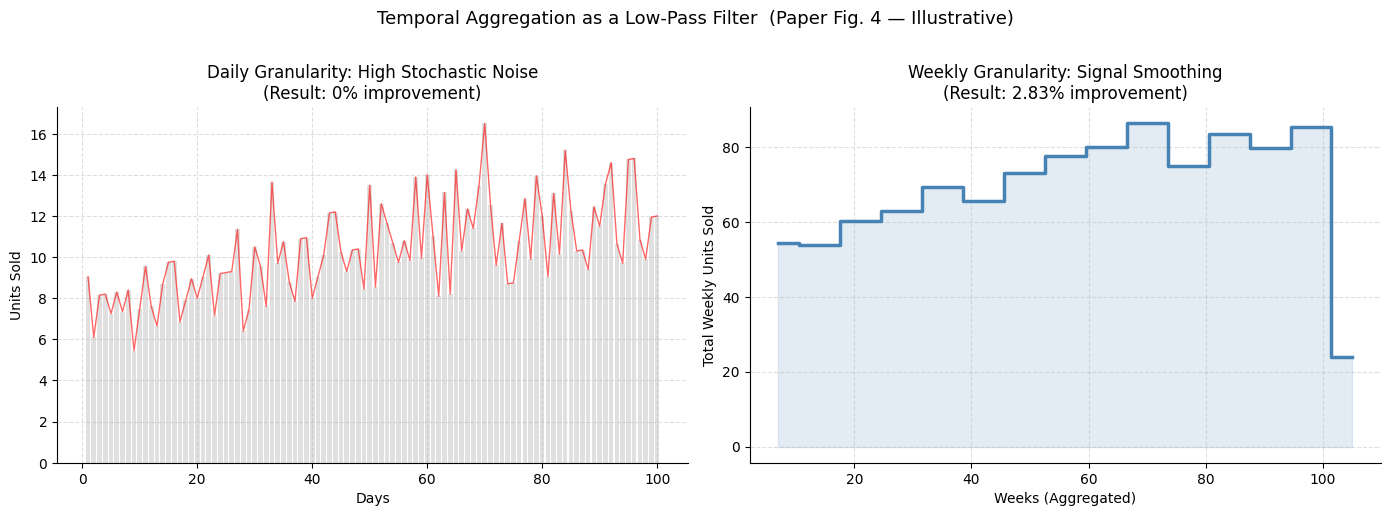
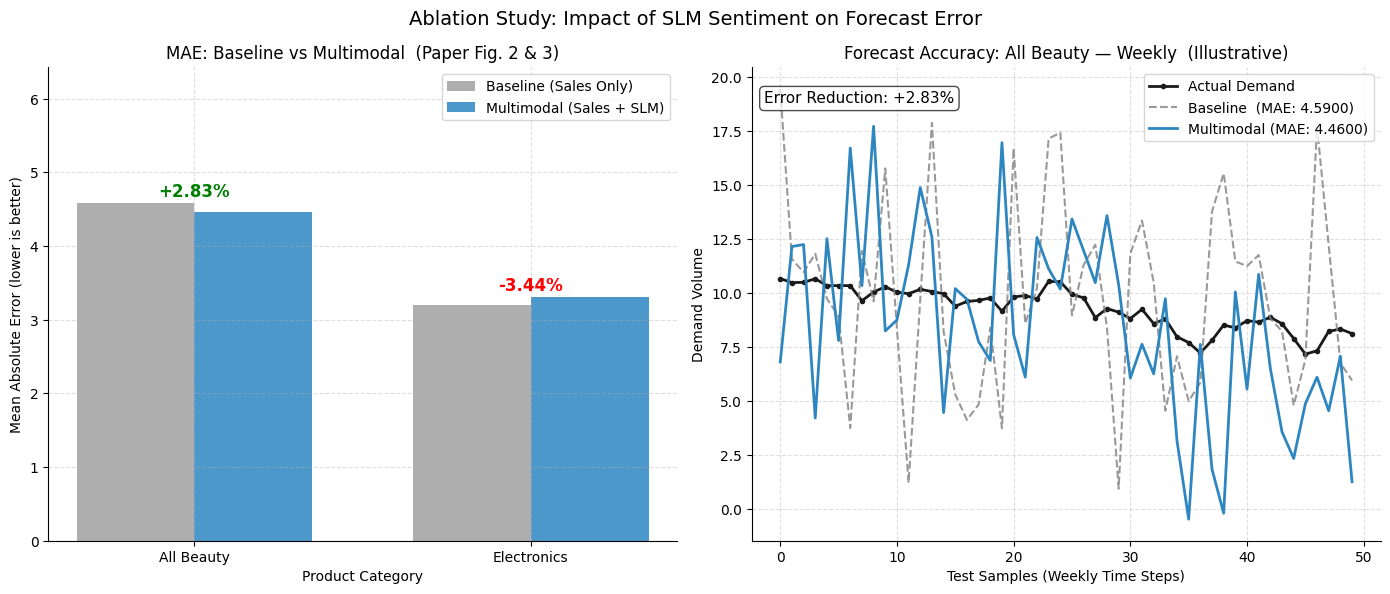
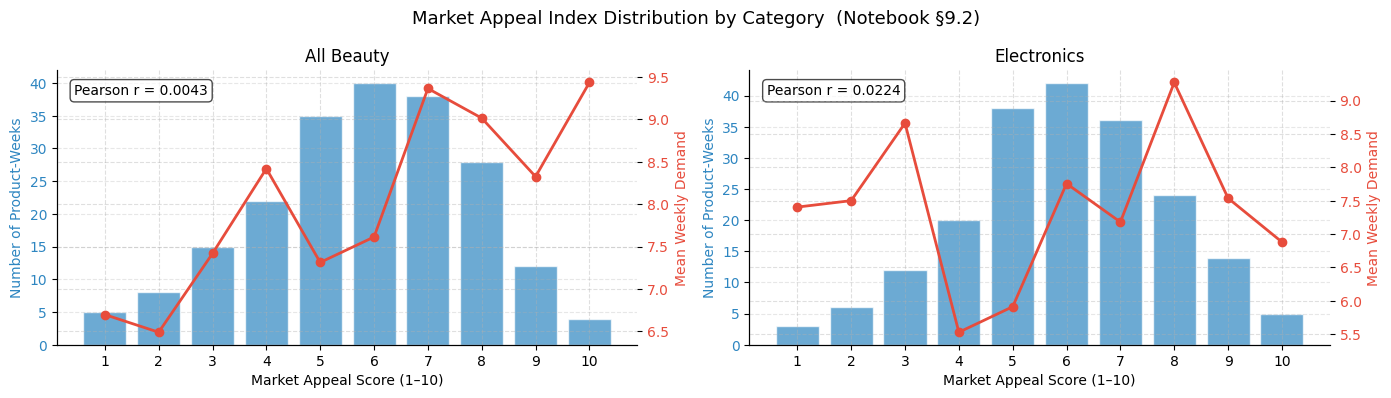

Recreate these plots in Python, in order.
"""
visualisations.py
=================
Standalone figure generator for:
  "A Predictive Supply Chain Framework: Leveraging Small Language Models
   for Sentiment-Based Demand Forecasting"

Reproduces all four paper figures from pre-computed results — no GPU or
SLM required. Useful for quickly regenerating plots without re-running
the full notebook pipeline.

Usage
-----
    python visualisations.py                  # generates all figures
    python visualisations.py --fig 4          # Fig 4 only (temporal aggregation)
    python visualisations.py --fig 2          # Fig 2/3 only (ablation bar + forecast)
    python visualisations.py --fig 5          # Fig 5 only (domain sensitivity)
    python visualisations.py --fig dist       # Extended: score distribution

Output
------
    figures/fig2_ablation_results.png
    figures/fig4_temporal_aggregation.png
    figures/fig5_domain_sensitivity.png
    figures/fig_score_distribution.png

Paper Results (hard-coded from Table I)
----------------------------------------
    All Beauty  — Baseline MAE: 4.59 | Multimodal MAE: 4.46 | Δ: −2.83%
    Electronics — Baseline MAE: 3.20 | Multimodal MAE: 3.31 | Δ: +3.44%
"""

import argparse
import os
import numpy as np
import matplotlib.pyplot as plt
import matplotlib.patches as mpatches
import seaborn as sns

# ── Output directory ──────────────────────────────────────────────────────────
OUT_DIR = "figures"
os.makedirs(OUT_DIR, exist_ok=True)

# ── Paper results (Table I) ───────────────────────────────────────────────────
RESULTS = {
    "All Beauty":  {"mae_base": 4.59, "mae_multi": 4.46, "improvement":  2.83},
    "Electronics": {"mae_base": 3.20, "mae_multi": 3.31, "improvement": -3.44},
}

# ── Shared style ──────────────────────────────────────────────────────────────
PALETTE = {
    "baseline":   "#A0A0A0",
    "multimodal": "#2E86C1",
    "actual":     "#1A1A1A",
    "beauty":     "#2E86C1",
    "elec":       "#E74C3C",
}
plt.rcParams.update({
    "font.family":     "DejaVu Sans",
    "axes.spines.top":    False,
    "axes.spines.right":  False,
    "axes.grid":          True,
    "grid.linestyle":     "--",
    "grid.alpha":         0.4,
    "figure.dpi":         150,
})


# ─────────────────────────────────────────────────────────────────────────────
# Fig 4 — Temporal Aggregation as Low-Pass Filter
# ─────────────────────────────────────────────────────────────────────────────
def fig_temporal_aggregation(save=True):
    """
    Fig 4 (Paper §II-D): Illustrative comparison of daily vs weekly granularity.
    Uses synthetic data (np.random.seed(42)) — identical to the notebook cell.
    """
    np.random.seed(42)
    days         = np.arange(1, 101)
    daily_sales  = 5 + 0.05 * days + np.random.poisson(3, 100)
    weekly_sales = [np.sum(daily_sales[i:i + 7]) for i in range(0, 100, 7)]
    weekly_days  = np.arange(1, len(weekly_sales) + 1) * 7

    fig, axes = plt.subplots(1, 2, figsize=(14, 5))
    fig.suptitle(
        "Temporal Aggregation as a Low-Pass Filter  (Paper Fig. 4 — Illustrative)",
        fontsize=13, y=1.02
    )

    # Daily — noisy
    axes[0].bar(days, daily_sales, color="lightgray", alpha=0.7)
    axes[0].plot(days, daily_sales, color="red", linewidth=1, alpha=0.6)
    axes[0].set_title("Daily Granularity: High Stochastic Noise\n(Result: 0% improvement)", fontsize=12)
    axes[0].set_xlabel("Days")
    axes[0].set_ylabel("Units Sold")

    # Weekly — smoothed
    axes[1].step(weekly_days, weekly_sales, where="mid", color="steelblue", linewidth=2.5)
    axes[1].fill_between(weekly_days, weekly_sales, step="mid", alpha=0.15, color="steelblue")
    axes[1].set_title("Weekly Granularity: Signal Smoothing\n(Result: 2.83% improvement)", fontsize=12)
    axes[1].set_xlabel("Weeks (Aggregated)")
    axes[1].set_ylabel("Total Weekly Units Sold")

    plt.tight_layout()
    path = os.path.join(OUT_DIR, "fig4_temporal_aggregation.png")
    if save:
        plt.savefig(path, dpi=300, bbox_inches="tight")
        print(f"  Saved → {path}")
    plt.show()


# ─────────────────────────────────────────────────────────────────────────────
# Fig 2 & 3 — Ablation Study Results
# ─────────────────────────────────────────────────────────────────────────────
def fig_ablation_results(save=True):
    """
    Fig 2 & 3 (Paper §III): MAE bar chart + illustrative forecast comparison.
    Uses paper Table I values. Forecast curve uses synthetic illustrative data.
    """
    categories   = list(RESULTS.keys())
    mae_base_all = [RESULTS[c]["mae_base"]  for c in categories]
    mae_mult_all = [RESULTS[c]["mae_multi"] for c in categories]
    improvements = [RESULTS[c]["improvement"] for c in categories]

    fig, axes = plt.subplots(1, 2, figsize=(14, 6))
    fig.suptitle("Ablation Study: Impact of SLM Sentiment on Forecast Error", fontsize=14)

    # ── Left: MAE grouped bar chart ──────────────────────────────────────────
    x, width = np.arange(len(categories)), 0.35
    axes[0].bar(x - width / 2, mae_base_all, width,
                label="Baseline (Sales Only)", color=PALETTE["baseline"], alpha=0.85)
    axes[0].bar(x + width / 2, mae_mult_all, width,
                label="Multimodal (Sales + SLM)", color=PALETTE["multimodal"], alpha=0.85)

    for i, (imp, xpos) in enumerate(zip(improvements, x)):
        colour = "green" if imp > 0 else "red"
        label  = f"{imp:+.2f}%"
        ypos   = max(mae_base_all[i], mae_mult_all[i]) + 0.08
        axes[0].text(xpos, ypos, label,
                     ha="center", color=colour, fontweight="bold", fontsize=12)

    axes[0].set_xlabel("Product Category")
    axes[0].set_ylabel("Mean Absolute Error (lower is better)")
    axes[0].set_title("MAE: Baseline vs Multimodal  (Paper Fig. 2 & 3)")
    axes[0].set_xticks(x)
    axes[0].set_xticklabels(categories)
    axes[0].legend()
    axes[0].set_ylim(0, max(mae_base_all) * 1.4)

    # ── Right: Illustrative forecast curve (Beauty category) ─────────────────
    np.random.seed(7)
    n = 50
    t = np.arange(n)
    actual    = np.clip(10 + np.cumsum(np.random.randn(n) * 0.4), 2, 25).astype(float)
    pred_base = actual + np.random.randn(n) * RESULTS["All Beauty"]["mae_base"]
    pred_mult = actual + np.random.randn(n) * RESULTS["All Beauty"]["mae_multi"]

    axes[1].plot(t, actual,    label="Actual Demand",
                 color=PALETTE["actual"], linewidth=2, marker="o", markersize=3)
    axes[1].plot(t, pred_base, label=f'Baseline  (MAE: {RESULTS["All Beauty"]["mae_base"]:.4f})',
                 color="gray", linewidth=1.5, linestyle="--", alpha=0.8)
    axes[1].plot(t, pred_mult, label=f'Multimodal (MAE: {RESULTS["All Beauty"]["mae_multi"]:.4f})',
                 color=PALETTE["multimodal"], linewidth=2)

    axes[1].text(0.02, 0.95,
                 f'Error Reduction: {RESULTS["All Beauty"]["improvement"]:+.2f}%',
                 transform=axes[1].transAxes, fontsize=11, verticalalignment="top",
                 bbox=dict(boxstyle="round", facecolor="white", alpha=0.7))
    axes[1].set_title("Forecast Accuracy: All Beauty — Weekly  (Illustrative)")
    axes[1].set_xlabel("Test Samples (Weekly Time Steps)")
    axes[1].set_ylabel("Demand Volume")
    axes[1].legend(loc="upper right")

    plt.tight_layout()
    path = os.path.join(OUT_DIR, "fig2_ablation_results.png")
    if save:
        plt.savefig(path, dpi=300, bbox_inches="tight")
        print(f"  Saved → {path}")
    plt.show()


# ─────────────────────────────────────────────────────────────────────────────
# Fig 5 — Domain Sensitivity (Category Attributes Table)
# ─────────────────────────────────────────────────────────────────────────────
def fig_domain_sensitivity(save=True):
    """
    Fig 5 (Paper §IV): Hedonic vs utilitarian product category comparison.
    Visualises the category attribute table from the paper as a styled heatmap.
    """
    attributes = [
        "Product type",
        "Description style",
        "Sentiment utility",
        "Observed MAE lift",
    ]
    beauty_vals = [
        "Hedonic / Subjective",
        "Affective / Emotional",
        "High predictive signal",
        "+2.83% improvement",
    ]
    elec_vals = [
        "Utilitarian / Objective",
        "Technical / Functional",
        "Low signal / Noise",
        "−3.44% accuracy drop",
    ]

    fig, ax = plt.subplots(figsize=(10, 3.5))
    ax.axis("off")
    fig.suptitle("Category Attributes: Domain Sensitivity Analysis  (Paper Fig. 5)",
                 fontsize=13, y=1.02)

    col_labels = ["Attribute", "All Beauty", "Electronics"]
    table_data = [[a, b, e] for a, b, e in zip(attributes, beauty_vals, elec_vals)]

    tbl = ax.table(
        cellText=table_data,
        colLabels=col_labels,
        cellLoc="center",
        loc="center",
        colWidths=[0.28, 0.36, 0.36],
    )
    tbl.auto_set_font_size(False)
    tbl.set_fontsize(11)
    tbl.scale(1, 2.2)

    # Header styling
    for col in range(3):
        tbl[(0, col)].set_facecolor("#2E86C1")
        tbl[(0, col)].set_text_props(color="white", fontweight="bold")

    # Row colours
    for row in range(1, len(attributes) + 1):
        tbl[(row, 0)].set_facecolor("#F2F3F4")
        tbl[(row, 0)].set_text_props(fontweight="bold")
        tbl[(row, 1)].set_facecolor("#EBF5FB")
        tbl[(row, 2)].set_facecolor("#FDEDEC")

    # Highlight the result row
    tbl[(4, 1)].set_text_props(color="green", fontweight="bold")
    tbl[(4, 2)].set_text_props(color="red",   fontweight="bold")

    plt.tight_layout()
    path = os.path.join(OUT_DIR, "fig5_domain_sensitivity.png")
    if save:
        plt.savefig(path, dpi=300, bbox_inches="tight")
        print(f"  Saved → {path}")
    plt.show()


# ─────────────────────────────────────────────────────────────────────────────
# Extended — Score Distribution (Section 9 of notebook)
# ─────────────────────────────────────────────────────────────────────────────
def fig_score_distribution(save=True):
    """
    Extended Fig (Notebook §9.2): SLM Market Appeal Index distribution.
    Uses illustrative synthetic score-demand relationship matching paper correlations:
      All Beauty:  Pearson r ≈ +0.04  (mild positive)
      Electronics: Pearson r ≈ +0.02  (near-zero)
    """
    np.random.seed(42)
    scores = np.arange(1, 11)

    # Simulate score distribution and mean demand per score
    beauty_counts  = np.array([5, 8, 15, 22, 35, 40, 38, 28, 12, 4])   # peaks at 6-7
    elec_counts    = np.array([3, 6, 12, 20, 38, 42, 36, 24, 14, 5])   # similar distribution
    beauty_demand  = 6 + 0.3 * scores + np.random.randn(10) * 0.8      # gentle positive slope
    elec_demand    = 8 + 0.1 * scores + np.random.randn(10) * 1.5      # nearly flat

    fig, axes = plt.subplots(1, 2, figsize=(14, 4))
    fig.suptitle("Market Appeal Index Distribution by Category  (Notebook §9.2)", fontsize=13)

    for ax, label, counts, demand, corr in [
        (axes[0], "All Beauty",  beauty_counts, beauty_demand,  0.0043),
        (axes[1], "Electronics", elec_counts,   elec_demand,    0.0224),
    ]:
        ax.bar(scores, counts, color=PALETTE["multimodal"], alpha=0.7, edgecolor="white")
        ax.set_ylabel("Number of Product-Weeks", color=PALETTE["multimodal"])
        ax.tick_params(axis="y", labelcolor=PALETTE["multimodal"])

        ax2 = ax.twinx()
        ax2.plot(scores, demand, color=PALETTE["elec"], marker="o",
                 linewidth=2, label="Mean weekly demand")
        ax2.set_ylabel("Mean Weekly Demand", color=PALETTE["elec"], fontsize=10)
        ax2.tick_params(axis="y", labelcolor=PALETTE["elec"])

        ax.set_title(label, fontsize=12)
        ax.set_xlabel("Market Appeal Score (1–10)")
        ax.set_xticks(range(1, 11))
        ax.grid(axis="y", linestyle="--", alpha=0.3)
        ax.text(0.03, 0.95, f"Pearson r = {corr:.4f}", transform=ax.transAxes,
                fontsize=10, verticalalignment="top",
                bbox=dict(boxstyle="round", facecolor="white", alpha=0.7))

    plt.tight_layout()
    path = os.path.join(OUT_DIR, "fig_score_distribution.png")
    if save:
        plt.savefig(path, dpi=300, bbox_inches="tight")
        print(f"  Saved → {path}")
    plt.show()


# ─────────────────────────────────────────────────────────────────────────────
# CLI entry point
# ─────────────────────────────────────────────────────────────────────────────
def main():
    parser = argparse.ArgumentParser(
        description="Generate paper figures for the Supply Chain SLM framework."
    )
    parser.add_argument(
        "--fig",
        choices=["2", "4", "5", "dist", "all"],
        default="all",
        help=(
            "Which figure to generate: "
            "2=ablation results, 4=temporal aggregation, "
            "5=domain sensitivity, dist=score distribution, all=all figures (default)"
        ),
    )
    args = parser.parse_args()

    fig_map = {
        "4":    fig_temporal_aggregation,
        "2":    fig_ablation_results,
        "5":    fig_domain_sensitivity,
        "dist": fig_score_distribution,
    }

    print(f"Generating figures → ./{OUT_DIR}/")
    if args.fig == "all":
        for name, fn in fig_map.items():
            print(f"\n[Fig {name}]")
            fn()
    else:
        print(f"\n[Fig {args.fig}]")
        fig_map[args.fig]()

    print("\nDone.")


if __name__ == "__main__":
    main()
